Photos from the image-classification dataset "datasets" in the GitHub repository ZMYYY12/ViTKB. Its 3 classes are: grey spot, macular, mosaic.

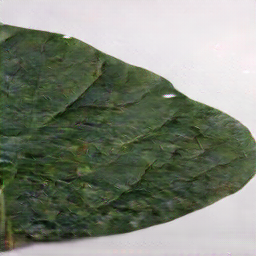
Label: macular

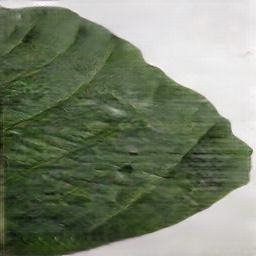
Label: grey spot

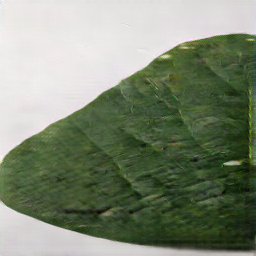
Label: macular

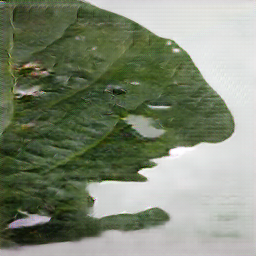
Label: grey spot

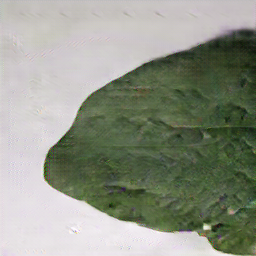
Label: mosaic

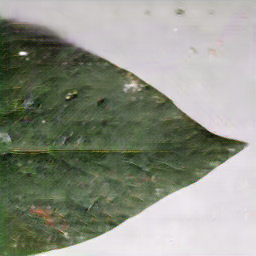
Label: mosaic
